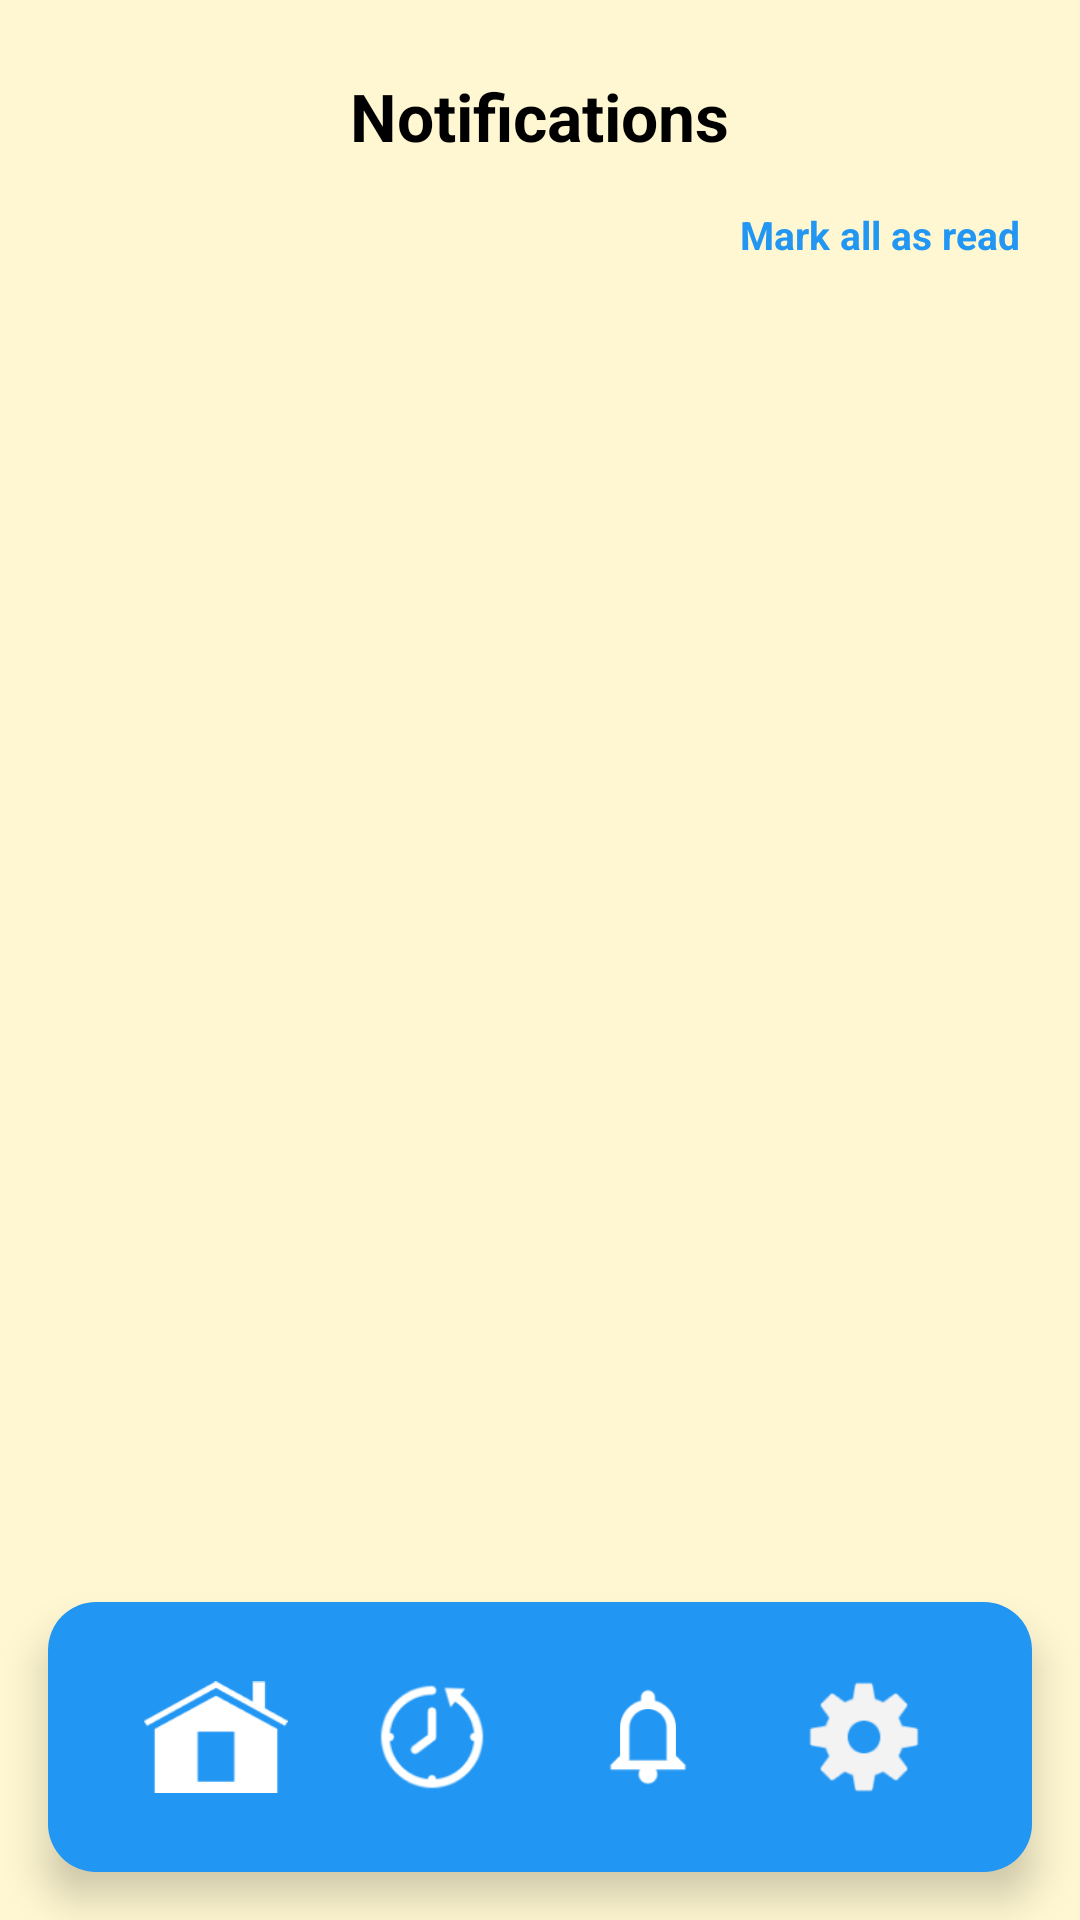

Android layout source for this screen:
<!-- AndroidManifest.xml: application theme Theme.ShoeSense -->
<!-- res/layout/activity_notification.xml -->
<?xml version="1.0" encoding="utf-8"?>
<RelativeLayout xmlns:android="http://schemas.android.com/apk/res/android"
    xmlns:app="http://schemas.android.com/apk/res-auto"
    xmlns:tools="http://schemas.android.com/tools"
    android:layout_width="match_parent"
    android:layout_height="match_parent"
    android:background="#FFF7D1"
    tools:context=".notification.NotificationActivity">

    
    <TextView
        android:id="@+id/notificationTitle"
        android:layout_width="wrap_content"
        android:layout_height="wrap_content"
        android:layout_alignParentTop="true"
        android:layout_centerHorizontal="true"
        android:layout_marginTop="24dp"
        android:text="Notifications"
        android:textColor="@color/black"
        android:textSize="22sp"
        android:textStyle="bold" />

    
    <LinearLayout
        android:id="@+id/filterContainer"
        android:layout_width="match_parent"
        android:layout_height="wrap_content"
        android:layout_below="@id/notificationTitle"
        android:layout_marginTop="16dp"
        android:paddingStart="16dp"
        android:paddingEnd="16dp"
        android:gravity="center_vertical"
        android:orientation="horizontal">

        
        <View
            android:layout_width="0dp"
            android:layout_height="0dp"
            android:layout_weight="1" />

        <TextView
            android:id="@+id/markAllRead"
            android:layout_width="wrap_content"
            android:layout_height="wrap_content"
            android:text="Mark all as read"
            android:textColor="#2196F3"
            android:textSize="13sp"
            android:textStyle="bold"
            android:paddingStart="12dp"
            android:paddingEnd="4dp"
            android:gravity="center_vertical" />
    </LinearLayout>

    
    <ScrollView
        android:id="@+id/scrollNotifications"
        android:layout_width="match_parent"
        android:layout_height="0dp"
        android:layout_below="@id/filterContainer"
        android:layout_above="@+id/bottomNavigation"
        android:layout_marginTop="12dp">

        <LinearLayout
            android:id="@+id/notificationList"
            android:layout_width="match_parent"
            android:layout_height="wrap_content"
            android:orientation="vertical"
            android:paddingStart="20dp"
            android:paddingEnd="20dp"
            android:paddingBottom="20dp" />
    </ScrollView>

    
    <LinearLayout
        android:id="@+id/bottomNavigation"
        android:layout_width="match_parent"
        android:layout_height="90dp"
        android:layout_margin="16dp"
        android:background="@drawable/bg_nav_bar"
        android:orientation="horizontal"
        android:gravity="center"
        android:paddingLeft="20dp"
        android:paddingRight="20dp"
        android:paddingTop="10dp"
        android:paddingBottom="10dp"
        android:elevation="8dp"
        android:layout_alignParentBottom="true">

        
        <LinearLayout
            android:id="@+id/navHome"
            android:layout_width="0dp"
            android:layout_height="match_parent"
            android:layout_weight="1"
            android:gravity="center"
            android:orientation="vertical">
            <ImageView
                android:layout_width="48dp"
                android:layout_height="48dp"
                android:src="@drawable/home_icon"
                android:contentDescription="Home" />
        </LinearLayout>

        
        <LinearLayout
            android:id="@+id/navHistory"
            android:layout_width="0dp"
            android:layout_height="match_parent"
            android:layout_weight="1"
            android:gravity="center"
            android:orientation="vertical">
            <ImageView
                android:layout_width="48dp"
                android:layout_height="48dp"
                android:src="@drawable/history_icon"
                android:contentDescription="History" />
        </LinearLayout>

        
        <LinearLayout
            android:id="@+id/navNotifications"
            android:layout_width="0dp"
            android:layout_height="match_parent"
            android:layout_weight="1"
            android:gravity="center"
            android:orientation="vertical">
            <ImageView
                android:layout_width="48dp"
                android:layout_height="48dp"
                android:src="@drawable/notif_icon"
                android:contentDescription="Notifications" />
        </LinearLayout>

        
        <LinearLayout
            android:id="@+id/navSettings"
            android:layout_width="0dp"
            android:layout_height="match_parent"
            android:layout_weight="1"
            android:gravity="center"
            android:orientation="vertical">
            <ImageView
                android:layout_width="48dp"
                android:layout_height="48dp"
                android:src="@drawable/settings_icon"
                android:contentDescription="Settings" />
        </LinearLayout>
    </LinearLayout>

    
    <FrameLayout
        android:id="@+id/loading_overlay"
        android:layout_width="match_parent"
        android:layout_height="match_parent"
        android:background="#66000000"
        android:clickable="true"
        android:focusable="true"
        android:visibility="gone">

        <androidx.cardview.widget.CardView
            android:layout_width="260dp"
            android:layout_height="wrap_content"
            android:layout_gravity="center"
            android:padding="16dp"
            app:cardCornerRadius="24dp"
            app:cardUseCompatPadding="true"
            app:cardElevation="6dp"
            app:cardBackgroundColor="@android:color/white">

            <LinearLayout
                android:layout_width="match_parent"
                android:layout_height="wrap_content"
                android:orientation="vertical"
                android:gravity="center_horizontal">

                <ImageView
                    android:id="@+id/loading_icon"
                    android:layout_width="48dp"
                    android:layout_height="48dp"
                    android:src="@drawable/shoe_icon"
                    app:tint="#FFD428"
                    android:contentDescription="Loading" />

                <TextView
                    android:id="@+id/loading_message"
                    android:layout_width="wrap_content"
                    android:layout_height="wrap_content"
                    android:layout_marginTop="12dp"
                    android:text="Loading your shelf…"
                    android:textSize="16sp"
                    android:textStyle="bold"
                    android:textColor="#333333" />

                <TextView
                    android:id="@+id/loading_subtitle"
                    android:layout_width="wrap_content"
                    android:layout_height="wrap_content"
                    android:layout_marginTop="4dp"
                    android:text="Please wait a moment 👟"
                    android:textSize="13sp"
                    android:textColor="#888888" />

                <ProgressBar
                    android:id="@+id/loading_progress"
                    android:layout_width="wrap_content"
                    android:layout_height="wrap_content"
                    android:layout_marginTop="16dp"
                    style="?android:attr/progressBarStyleLarge" />

            </LinearLayout>

        </androidx.cardview.widget.CardView>
    </FrameLayout>

</RelativeLayout>
<!-- resources referenced by this layout -->
<resources>
  <color name="black">#FF000000</color>
  <!-- drawable bg_nav_bar (drawable) -->
  <shape xmlns:android="http://schemas.android.com/apk/res/android">
      <solid android:color="#2196F3"/>
      <corners android:radius="16dp"/>
  </shape>
  <!-- drawable history_icon: png bitmap (drawable, 3632 bytes) -->
  <!-- drawable home_icon: png bitmap (drawable, 1176 bytes) -->
  <!-- drawable notif_icon: png bitmap (drawable, 1819 bytes) -->
  <!-- drawable settings_icon: png bitmap (drawable, 2655 bytes) -->
  <!-- drawable shoe_icon: png bitmap (drawable, 2892 bytes) -->
  <style name="Theme.ShoeSense" parent="Base.Theme.ShoeSense" />
  <style name="Base.Theme.ShoeSense" parent="Theme.Material3.DayNight.NoActionBar">
          
          
      </style>
</resources>
